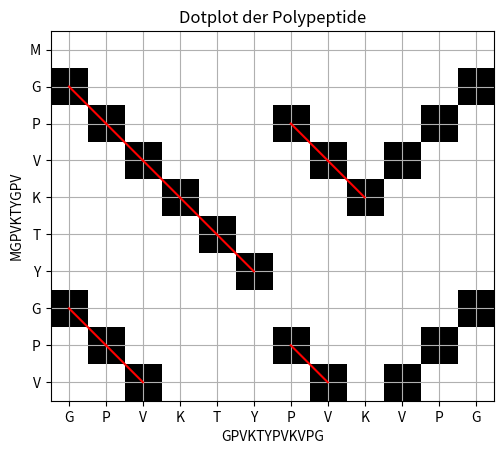

This chart was generated by the following Python code:
import matplotlib.pyplot as plt
import numpy as np

# Die beiden Polypeptidsequenzen
seq1 = "MGPVKTYGPV"
seq2 = "GPVKTYPVKVPG"

# Erstellen einer leeren Matrix für den Dotplot
dotplot = np.zeros((len(seq1), len(seq2)))

# Füllen der Matrix
for i in range(len(seq1)):
    for j in range(len(seq2)):
        if seq1[i] == seq2[j]:
            dotplot[i, j] = 1

# Zeichnen des Dotplots
plt.imshow(dotplot, cmap='Greys', interpolation='none')

# Hervorheben von diagonalen Übereinstimmungen (längere identische Bereiche)
for i in range(len(seq1) - 1):
    for j in range(len(seq2) - 1):
        if dotplot[i, j] == 1 and dotplot[i + 1, j + 1] == 1:
            plt.plot([j, j + 1], [i, i + 1], color='red')  # Markiere diagonale Übereinstimmungen in rot

plt.xlabel('GPVKTYPVKVPG')
plt.ylabel('MGPVKTYGPV')
plt.title('Dotplot der Polypeptide')
plt.xticks(ticks=range(len(seq2)), labels=list(seq2))
plt.yticks(ticks=range(len(seq1)), labels=list(seq1))
plt.grid(True)
plt.show()

# Analyse des Dotplots:
# Rote Linien zeigen diagonale Übereinstimmungen, die längere identische Bereiche zwischen den beiden Sequenzen
# darstellen.
# Diese diagonalen Linien weisen auf Abschnitte hin, in denen die Sequenzen übereinstimmen.
# Wiederholende oder ähnliche Muster in beiden Sequenzen werden durch diese diagonalen Linien dargestellt.


